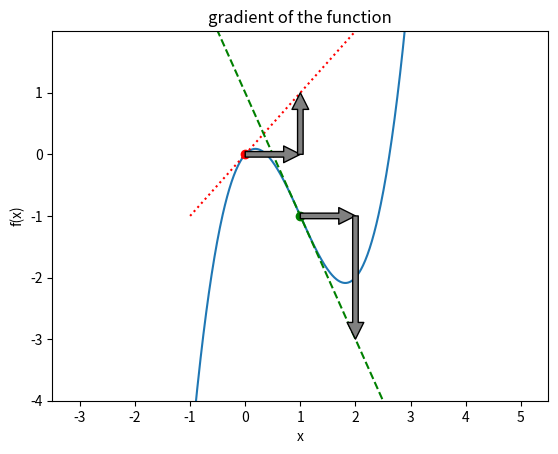
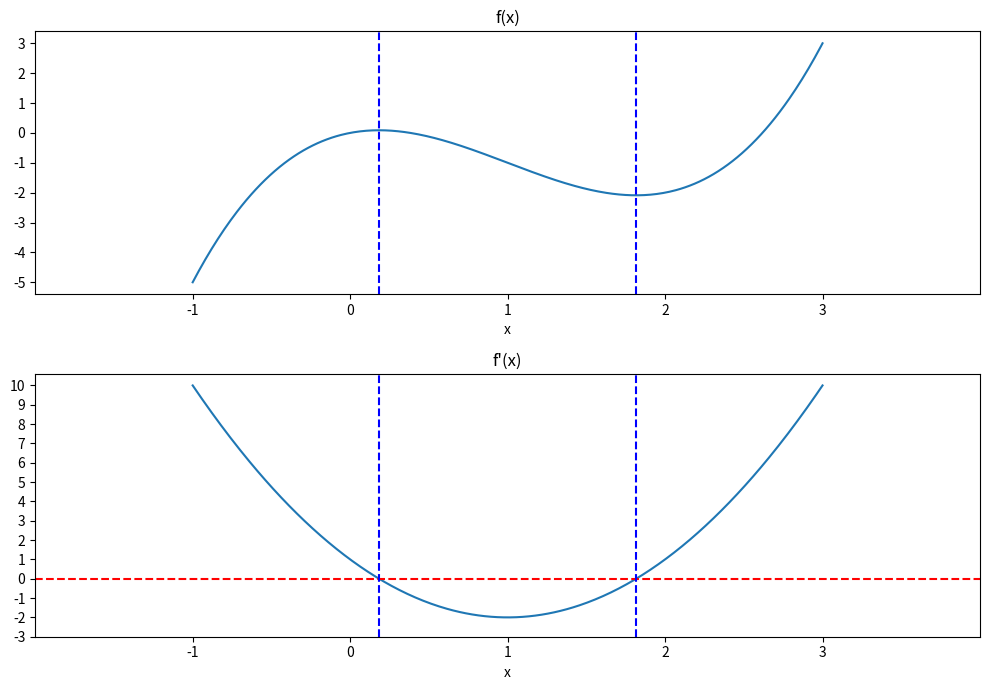
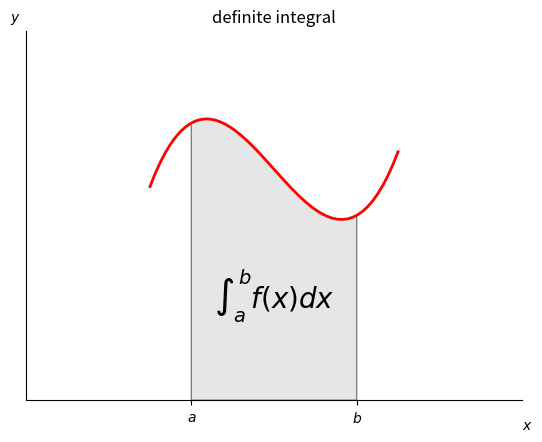
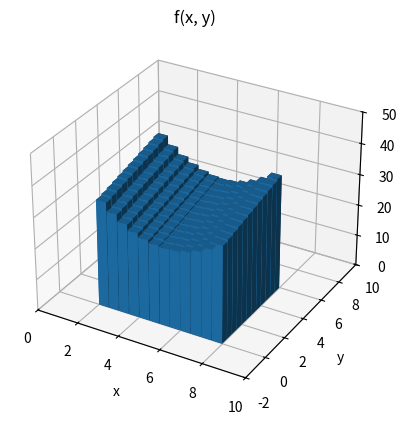

Reproduce these figures in Python, in order.
import numpy as np
import matplotlib.pyplot as plt
import sympy 


def f(x):
    return x**3 - 3 * x**2 + x

x = np.linspace(-1, 3, 400)
y = f(x)

plt.plot(x, y)
plt.plot(0, 0, 'ro')
plt.plot(x, x, 'r:')
plt.plot(1, -1, 'go')
plt.plot(x, (3*1**2-6*1+1)*(x-1)-1, 'g--')

plt.xlim(-3.5, 5.5)
plt.ylim(-4, 2)
plt.xticks(np.arange(-3, 6))
plt.yticks(np.arange(-4, 2))

plt.annotate('', xy=(1, 0), xytext=(0, 0), arrowprops=dict(facecolor='gray'))
plt.annotate('', xy=(1, 1), xytext=(1, 0), arrowprops=dict(facecolor='gray'))

plt.annotate('', xy=(2, -1), xytext=(1, -1), arrowprops=dict(facecolor='gray'))
plt.annotate('', xy=(2, -3), xytext=(2, -1), arrowprops=dict(facecolor='gray'))

plt.xlabel("x")
plt.ylabel("f(x)")
plt.title("gradient of the function")
plt.show()

def fprime(x):
    return 3 * x ** 2 - 6 * x + 1

# 2차 방정식의 근
x1, x2 = np.roots([3, -6, 1]) 

x = np.linspace(-1, 3, 400)

plt.figure(figsize=(10, 7))
plt.subplot(211)
plt.plot(x, f(x))
plt.xlim(-2, 4)
plt.xticks(np.arange(-1, 4))
plt.yticks(np.arange(-5, 4))
plt.xlabel('x')
plt.title('f(x)')
plt.axvline(x1, c="b", ls="--")
plt.axvline(x2, c="b", ls="--")

plt.subplot(212)
plt.plot(x, fprime(x))
plt.xlim(-2, 4)
plt.xticks(np.arange(-1, 4))
plt.yticks(np.arange(-3, 11))
plt.xlabel('x')
plt.title("f'(x)")
plt.axhline(0, c="r", ls="--")
plt.axvline(x1, c="b", ls="--")
plt.axvline(x2, c="b", ls="--")

plt.tight_layout()
plt.show()

x, y = sympy.symbols('x y')
f = x ** 2 + 4 * x * y + 4 * y ** 2
print(f)
print(sympy.diff(f, x))
print(sympy.diff(f, y))

from matplotlib.patches import Polygon


def f(x):
    return x ** 3 - 3 * x ** 2 + x + 6


a, b = 0, 2
x = np.linspace(a - 0.5, b + 0.5, 50)
y = f(x)

ax = plt.subplot(111)
plt.title("definite integral")
plt.plot(x, y, 'r', linewidth=2)
plt.ylim(bottom=0)
ix = np.linspace(a, b)
iy = f(ix)
verts = [(a, 0)] + list(zip(ix, iy)) + [(b, 0)]
poly = Polygon(verts, facecolor='0.9', edgecolor='0.5')
ax.add_patch(poly)
plt.text(0.5 * (a + b), 0.2 * (f(a) + f(b)), r"$\int_a^b f(x)dx$",
         horizontalalignment='center', fontsize=20)
plt.figtext(0.9, 0.05, '$x$')
plt.figtext(0.1, 0.9, '$y$')
ax.spines['right'].set_visible(False)
ax.spines['top'].set_visible(False)
ax.xaxis.set_ticks_position('bottom')
ax.set_xticks((a, b))
ax.set_xticklabels(('$a$', '$b$'))
ax.set_yticks([])
ax.set_xlim(-2, 4)
ax.set_ylim(0, 8)
plt.show()

fig = plt.figure()
ax = fig.add_subplot(111, projection='3d')
_x = np.arange(12) / 2 + 2
_y = np.arange(12) / 2
X, Y = np.meshgrid(_x, _y)
x, y = X.ravel(), Y.ravel()
z = x * x - 10 * x + y + 50
z0 = np.zeros_like(z)
ax.bar3d(x, y, z0, 0.48, 0.48, z)
ax.set_xlim(0, 10)
ax.set_ylim(-2, 10)
ax.set_zlim(0, 50)
ax.set_xlabel("x")
ax.set_ylabel("y")
plt.title("f(x, y)")
plt.show()
